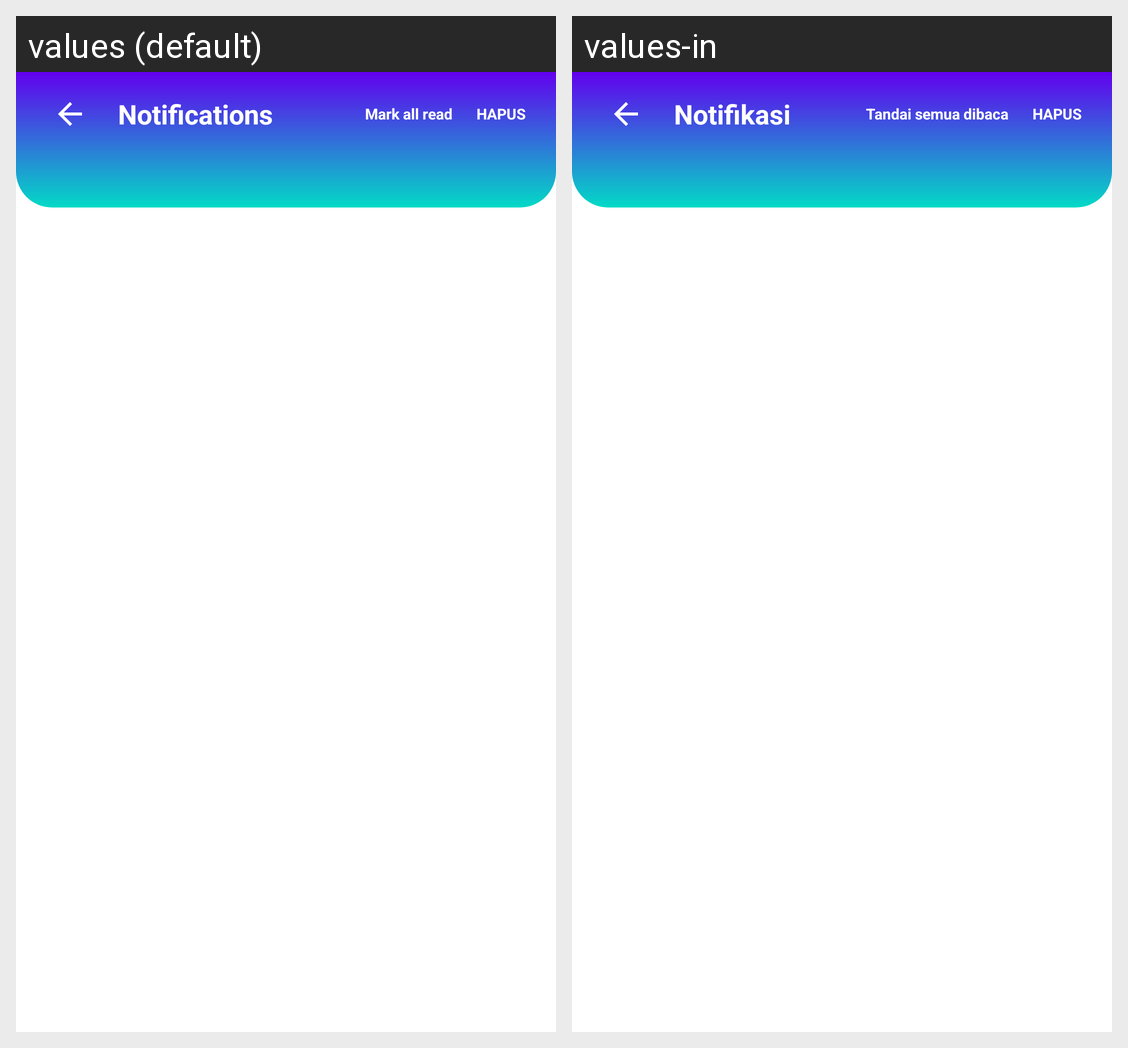

Translations of the strings shown on this Android screen, per locale in the grid:
Android screen res/layout/activity_notifications.xml rendered under 2 locales, left to right: values (default), values-in. Device: Nexus 5 (rendered at 1080×1920; each locale shown at half size, 540×960, under a caption strip naming it); theme Theme.DFRtools.
Strings drawn on this screen, with the default value and each locale's value (text and hints the layout hard-codes, and strings that could not be matched under every locale, appear in the picture but are not listed):

ttl_notif_main
  values: Notifications
  values-in: Notifikasi

btn_notif_mark_all_read
  values: Mark all read
  values-in: Tandai semua dibaca
